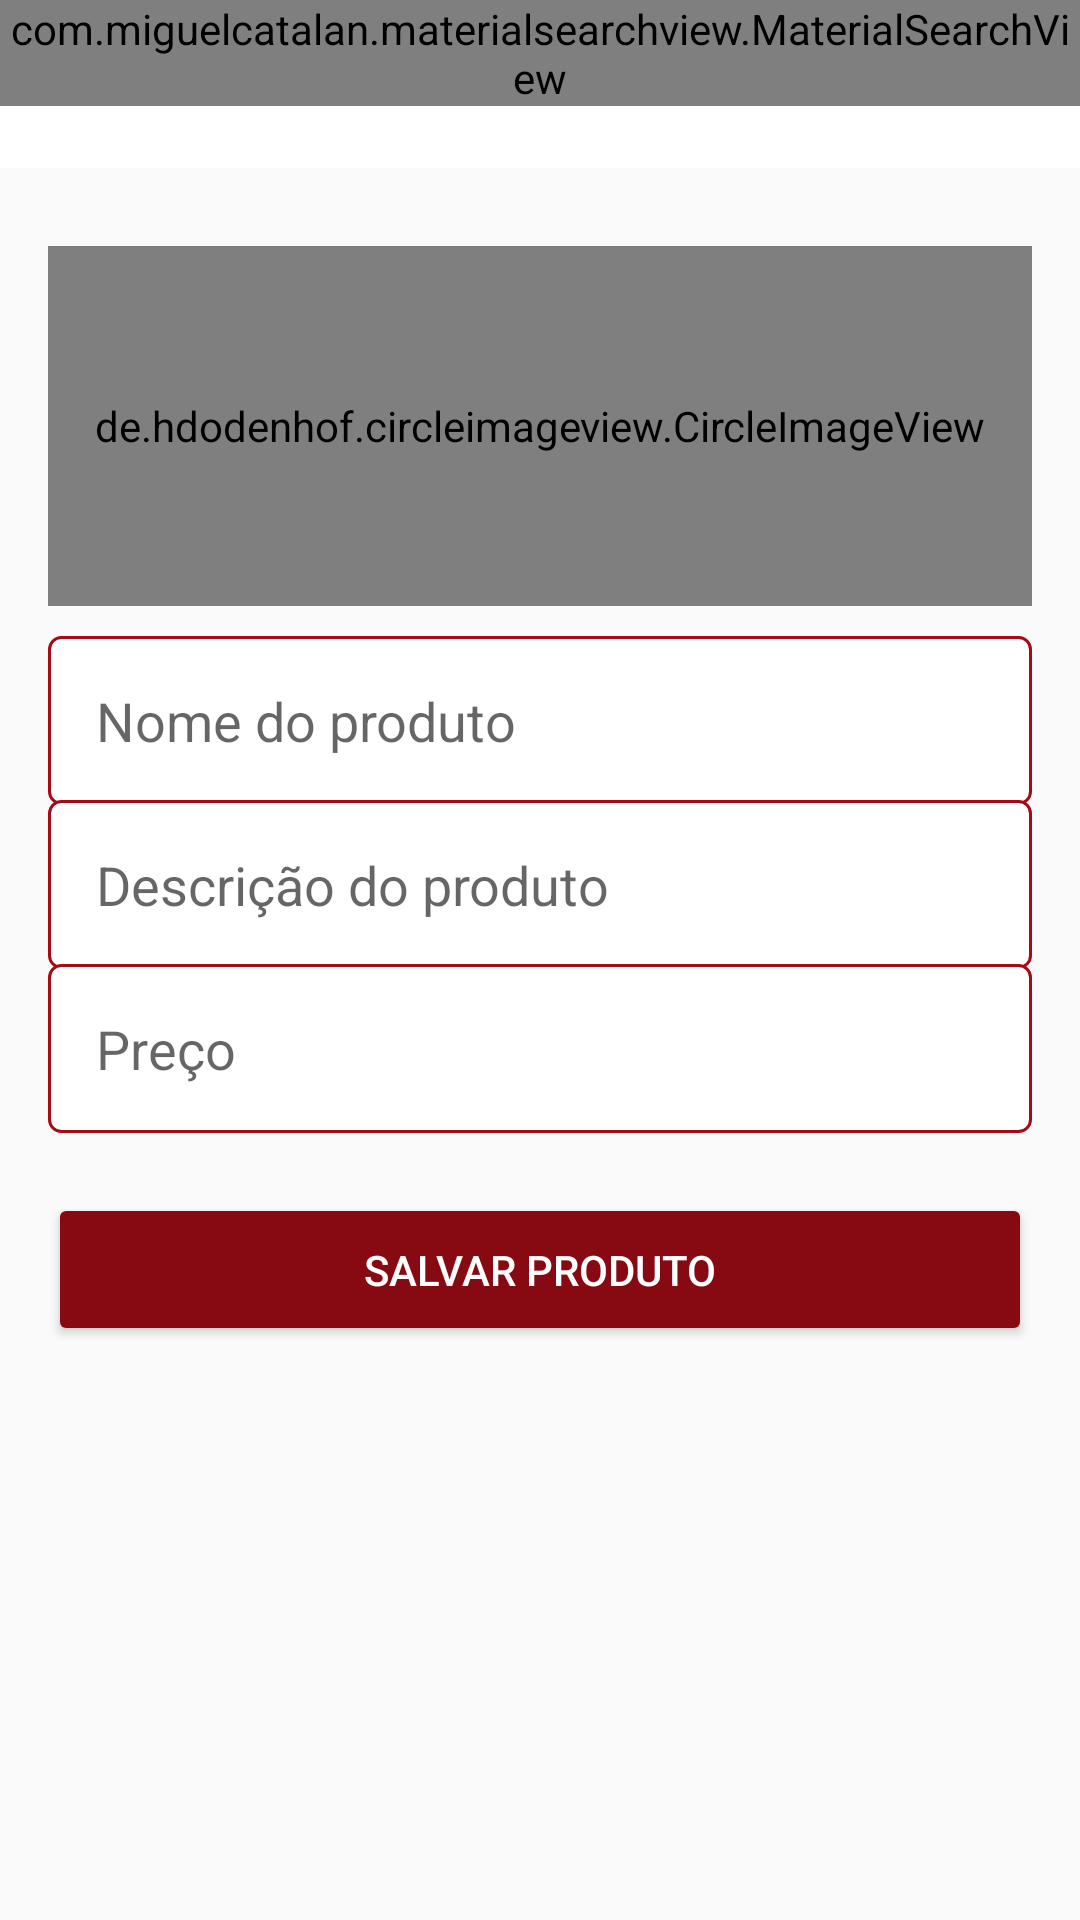

Reconstruct the res/layout file that produces this screen, plus the resources it refers to.
<!-- AndroidManifest.xml: application theme Theme.AppLfood -->
<!-- res/layout/activity_novo_produto_empresa.xml -->
<?xml version="1.0" encoding="utf-8"?>
<LinearLayout xmlns:android="http://schemas.android.com/apk/res/android"
    xmlns:app="http://schemas.android.com/apk/res-auto"
    xmlns:tools="http://schemas.android.com/tools"
    android:layout_width="match_parent"
    android:layout_height="match_parent"
    android:orientation="vertical"
    tools:context=".activity.NovoProdutoEmpresaActivity">

    <include
        android:id="@+id/include"
        layout="@layout/toolbar"
        android:layout_width="match_parent"
        android:layout_height="wrap_content" />

    <LinearLayout
        android:layout_width="match_parent"
        android:layout_height="match_parent"
        android:orientation="vertical"
        android:padding="16dp">

        <de.hdodenhof.circleimageview.CircleImageView
            android:id="@+id/novoProdutoImageView"
            android:layout_width="match_parent"
            android:layout_height="120dp"
            android:layout_marginTop="10dp"
            android:layout_marginBottom="10dp"
            android:src="@drawable/perfil" />

        <EditText
            android:id="@+id/novoProdutoNomeEdit"
            android:layout_width="match_parent"
            android:layout_height="wrap_content"
            android:autofillHints=""
            android:background="@drawable/bg_edit_text"
            android:ems="10"
            android:hint="@string/novoProduto_nome_hint"
            android:inputType="text"
            android:padding="16dp"
            android:textColor="@color/black" />

        <EditText
            android:id="@+id/novoProdutoDescricaoEdit"
            android:layout_width="match_parent"
            android:layout_height="wrap_content"
            android:layout_marginTop="-2dp"
            android:autofillHints=""
            android:background="@drawable/bg_edit_text"
            android:ems="10"
            android:hint="@string/novoProduto_descricao_hint"
            android:inputType="text"
            android:padding="16dp"
            android:textColor="@color/black" />

        <EditText
            android:id="@+id/novoProdutoPrecoEdit"
            android:layout_width="match_parent"
            android:layout_height="wrap_content"
            android:layout_marginTop="-2dp"
            android:autofillHints=""
            android:background="@drawable/bg_edit_text"
            android:ems="10"
            android:hint="@string/novoProduto_preco_hint"
            android:inputType="numberDecimal"
            android:padding="16dp"
            android:textColor="@color/black" />

        <Button
            android:id="@+id/novoProdutoSalvarButton"
            android:layout_width="match_parent"
            android:layout_height="wrap_content"
            android:layout_marginTop="20dp"
            android:onClick="validarDadosProduto"
            android:padding="16dp"
            android:text="@string/novoProduto_salvar_button"
            android:theme="@style/buttonStyle" />

    </LinearLayout>


</LinearLayout>
<!-- res/layout/toolbar.xml (included above) -->
<?xml version="1.0" encoding="utf-8"?>
<FrameLayout xmlns:android="http://schemas.android.com/apk/res/android"
    android:layout_width="match_parent" android:layout_height="match_parent">

    <androidx.appcompat.widget.Toolbar
        android:id="@+id/toolbar"
        android:layout_width="match_parent"
        android:layout_height="wrap_content"
        android:background="?attr/colorPrimary"
        android:minHeight="?attr/actionBarSize"
        android:theme="?attr/actionBarTheme" />
    
    <com.miguelcatalan.materialsearchview.MaterialSearchView
        android:id="@+id/materialSearchView"
        android:layout_width="match_parent"
        android:layout_height="wrap_content" />
</FrameLayout>
<!-- resources referenced by this layout -->
<resources>
  <color name="black">#FF000000</color>
  <!-- drawable bg_edit_text (drawable-v24) -->
  <?xml version="1.0" encoding="utf-8"?>
  <shape
      xmlns:android="http://schemas.android.com/apk/res/android"
      android:shape="rectangle">
  
      <solid android:color="#FFF"/>
      <stroke android:width="1dp"
          android:color="@color/vermelhoEscuro"/>
      <corners android:radius="4dp"/>
  
  
  </shape>
  <string name="novoProduto_descricao_hint">Descrição do produto</string>
  <string name="novoProduto_nome_hint">Nome do produto</string>
  <string name="novoProduto_preco_hint">Preço</string>
  <string name="novoProduto_salvar_button">Salvar Produto</string>
  <style name="buttonStyle" parent="Theme.AppCompat.Light">
  
          <item name="colorControlHighlight">#ff404e</item>
          <item name="colorButtonNormal">@color/accent_200</item>
          <item name="android:textColor">@android:color/white</item>
      </style>
  <style name="Theme.AppLfood" parent="Theme.AppCompat.Light.NoActionBar">
          
          <item name="colorPrimary">@color/white_500</item>
          <item name="colorPrimaryVariant">@color/red_700</item>
          <item name="colorOnPrimary">@color/white</item>
          
          <item name="colorSecondary">@color/accent_200</item>
          <item name="colorSecondaryVariant">@color/teal_700</item>
          <item name="colorOnSecondary">@color/black</item>
          
          <item name="android:statusBarColor" tools:targetApi="l">?attr/colorPrimaryVariant</item>
          
      </style>
  <color name="vermelhoEscuro">#a50a15</color>
  <color name="accent_200">#870912</color>
  <color name="white_500">#FFFFFF</color>
  <color name="red_700">#A50A15</color>
  <color name="white">#FFFFFFFF</color>
  <color name="teal_700">#FF018786</color>
</resources>
